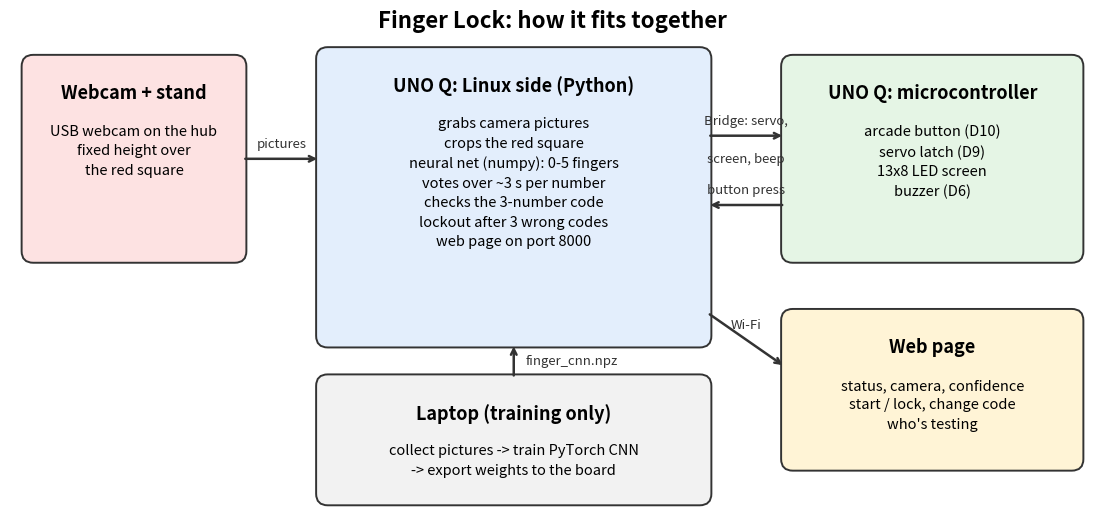

Here is the Python script that generated this plot:
"""00: how the whole lock fits together."""
import matplotlib
matplotlib.use("Agg")
import matplotlib.pyplot as plt
from matplotlib.patches import FancyBboxPatch

fig, ax = plt.subplots(figsize=(14, 6.2))
ax.set_xlim(0, 14); ax.set_ylim(0, 6.2); ax.axis("off")


def box(x, y, w, h, title, lines, color):
    ax.add_patch(FancyBboxPatch((x, y), w, h, boxstyle="round,pad=0.05,rounding_size=0.15", fc=color, ec="#333", lw=1.4))
    ax.text(x + w / 2, y + h - 0.32, title, ha="center", va="top", fontsize=13, weight="bold")
    ax.text(x + w / 2, y + h - 0.85, "\n".join(lines), ha="center", va="top", fontsize=10.5, linespacing=1.5)


def arrow(x1, y1, x2, y2, label=""):
    ax.annotate("", (x2, y2), (x1, y1), arrowprops=dict(arrowstyle="->", lw=1.8, color="#333"))
    if label:
        ax.text((x1 + x2) / 2, (y1 + y2) / 2 + 0.15, label, ha="center", fontsize=9.5, color="#333")


box(0.2, 3.3, 2.8, 2.6, "Webcam + stand", ["USB webcam on the hub", "fixed height over", "the red square"], "#fde2e2")
box(4.0, 2.2, 5.0, 3.8, "UNO Q: Linux side (Python)", ["grabs camera pictures", "crops the red square", "neural net (numpy): 0-5 fingers",
                                                         "votes over ~3 s per number", "checks the 3-number code",
                                                         "lockout after 3 wrong codes", "web page on port 8000"], "#e3eefc")
box(10.0, 3.3, 3.8, 2.6, "UNO Q: microcontroller", ["arcade button (D10)", "servo latch (D9)", "13x8 LED screen", "buzzer (D6)"], "#e5f5e5")
box(4.0, 0.15, 5.0, 1.6, "Laptop (training only)", ["collect pictures -> train PyTorch CNN", "-> export weights to the board"], "#f2f2f2")
box(10.0, 0.6, 3.8, 2.0, "Web page", ["status, camera, confidence", "start / lock, change code", "who's testing"], "#fff4d6")
arrow(3.0, 4.6, 4.0, 4.6, "pictures")
arrow(9.0, 4.9, 10.0, 4.9, "Bridge: servo,")
ax.text(9.5, 4.55, "screen, beep", ha="center", fontsize=9.5, color="#333")
arrow(10.0, 4.0, 9.0, 4.0, "button press")
arrow(9.0, 2.6, 10.0, 1.9, "Wi-Fi")
arrow(6.5, 1.75, 6.5, 2.2, "")
ax.text(6.65, 1.93, "finger_cnn.npz", fontsize=9.5, color="#333")
ax.set_title("Finger Lock: how it fits together", fontsize=16, weight="bold")
plt.savefig("00_system_diagram.png", dpi=150, bbox_inches="tight")
